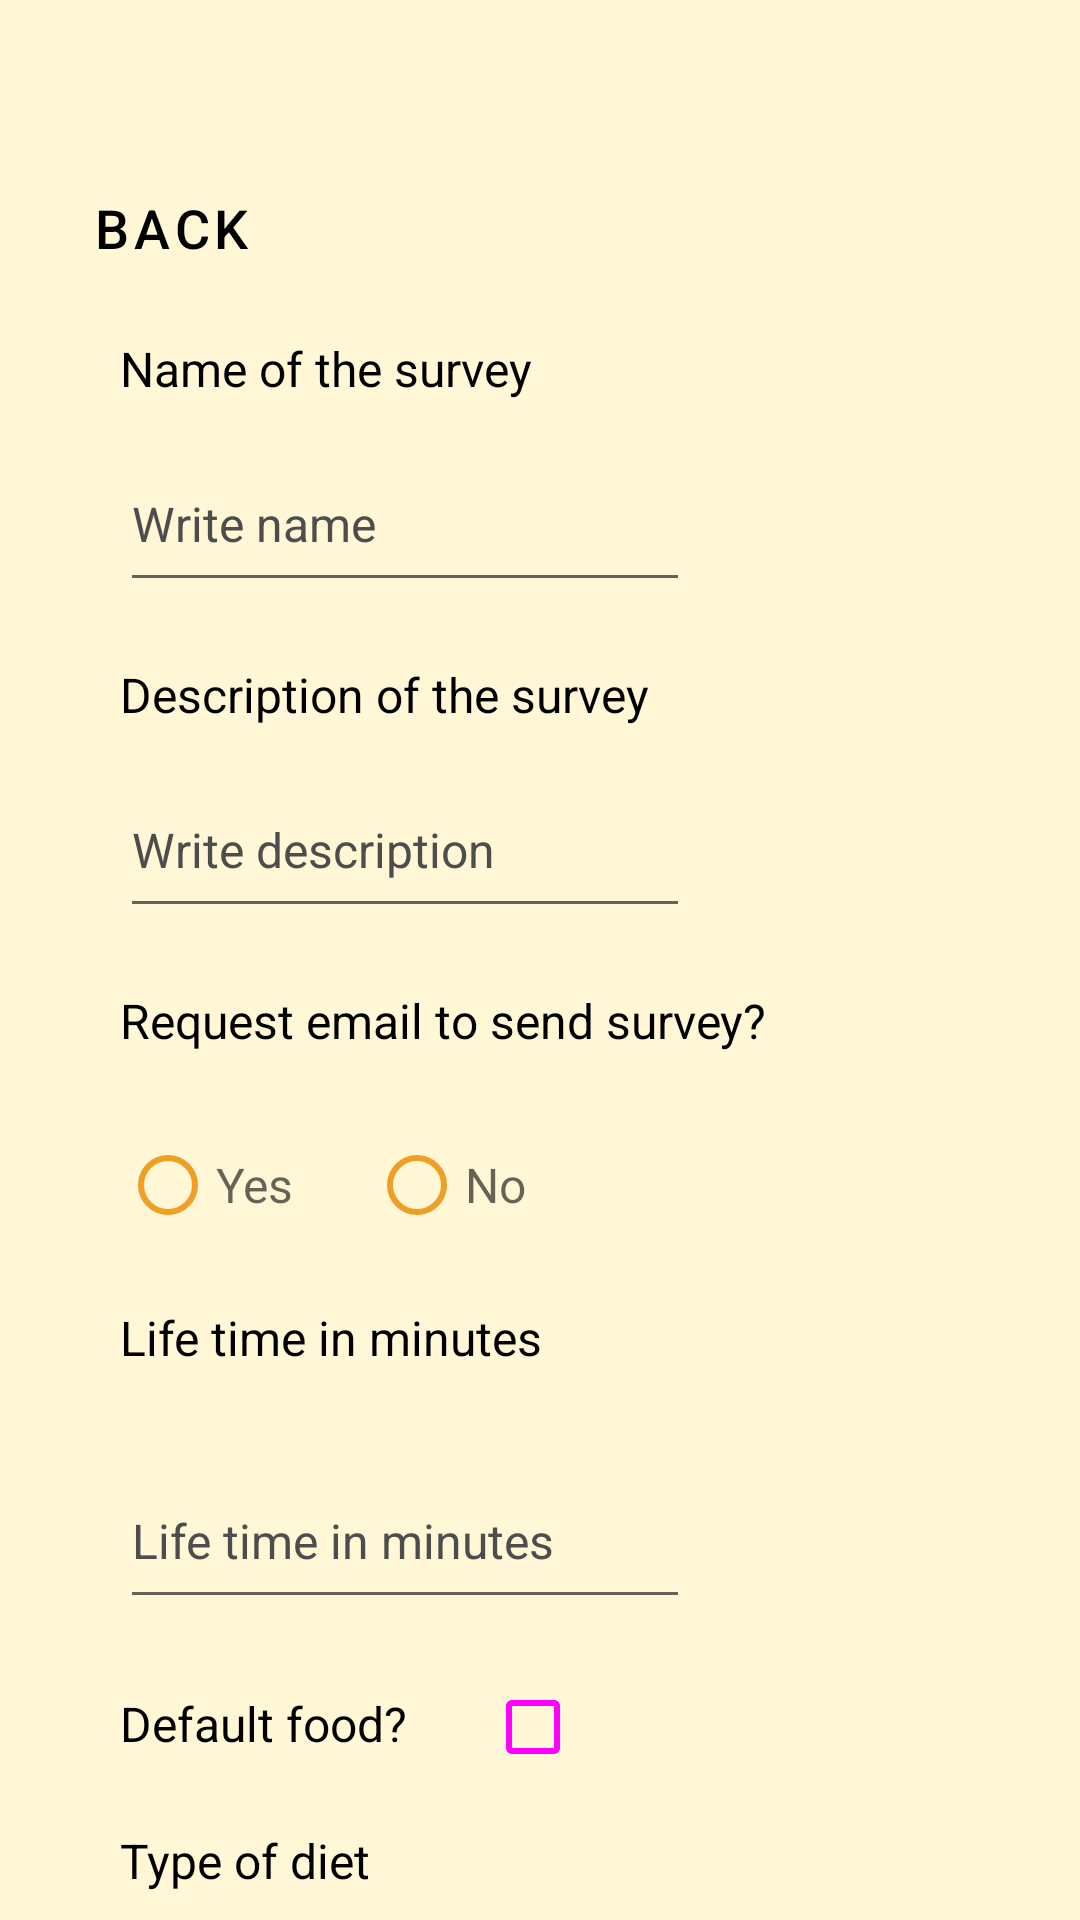

The Android layout XML behind this screen, and the referenced resources:
<!-- AndroidManifest.xml: application theme Theme.TastyPoll -->
<!-- res/layout/fragment_crear_encuesta.xml -->
<?xml version="1.0" encoding="utf-8"?>
<androidx.core.widget.NestedScrollView
    xmlns:android="http://schemas.android.com/apk/res/android"
    xmlns:app="http://schemas.android.com/apk/res-auto"
    xmlns:tools="http://schemas.android.com/tools"
    android:layout_width="match_parent"
    android:layout_height="match_parent"
    android:fillViewport="true"> <androidx.constraintlayout.widget.ConstraintLayout
    android:layout_width="match_parent"
    android:layout_height="wrap_content" android:paddingBottom="?attr/actionBarSize"> <androidx.constraintlayout.widget.Guideline
    android:id="@+id/startGuide"
    android:layout_width="wrap_content"
    android:layout_height="wrap_content"
    android:orientation="vertical"
    app:layout_constraintGuide_begin="40dp" />

    <Button
        android:id="@+id/botonAtras"
        style="@style/Widget.Tastypoll.Button.Atras"
        android:layout_marginTop="52dp"
        app:layout_constraintEnd_toEndOf="parent"
        app:layout_constraintHorizontal_bias="0.053"
        app:layout_constraintStart_toStartOf="parent"
        app:layout_constraintTop_toTopOf="parent" />


    <TextView
        android:id="@+id/textView10"
        style="@style/Widget.Tastypoll.TextView.Information"
        android:layout_marginTop="112dp"
        android:text="@string/name_survey"
        app:layout_constraintEnd_toEndOf="parent"
        app:layout_constraintHorizontal_bias="0.0"
        app:layout_constraintStart_toStartOf="@id/startGuide"
        app:layout_constraintTop_toTopOf="parent" />

    <EditText
        android:id="@+id/inputNombreEncuesta"
        style="@style/Widget.Tastypoll.TextInput.Default"
        android:layout_marginTop="12dp"
        android:autofillHints="name"
        android:hint="@string/write_name"
        app:layout_constraintEnd_toEndOf="parent"
        app:layout_constraintHorizontal_bias="0.0"
        app:layout_constraintStart_toStartOf="@id/startGuide"
        app:layout_constraintTop_toBottomOf="@+id/textView10" />


    <TextView
        android:id="@+id/textView11"
        style="@style/Widget.Tastypoll.TextView.Information"
        android:layout_marginTop="20dp"
        android:text="@string/description_survey"
        app:layout_constraintEnd_toEndOf="parent"
        app:layout_constraintTop_toBottomOf="@+id/inputNombreEncuesta"
        app:layout_constraintHorizontal_bias="0.0"
        app:layout_constraintStart_toStartOf="@id/startGuide"/>

    <EditText
        android:id="@+id/inputDescripcionEncuesta"
        style="@style/Widget.Tastypoll.TextInput.Default"
        android:layout_marginTop="12dp"
        android:inputType="text"
        android:hint="@string/write_description"
        app:layout_constraintEnd_toEndOf="parent"
        app:layout_constraintHorizontal_bias="0.0"
        app:layout_constraintStart_toStartOf="@id/startGuide"
        app:layout_constraintTop_toBottomOf="@+id/textView11" />

    <TextView
        android:id="@+id/textView12"
        style="@style/Widget.Tastypoll.TextView.Information"
        android:layout_marginTop="20dp"
        android:text="@string/request_email"
        app:layout_constraintEnd_toEndOf="parent"
        app:layout_constraintTop_toBottomOf="@+id/inputDescripcionEncuesta"
        app:layout_constraintHorizontal_bias="0.0"
        app:layout_constraintStart_toStartOf="@id/startGuide"/>


    <RadioGroup
        android:id="@+id/radioGroupEmailRequerido"
        android:layout_width="wrap_content"
        android:layout_height="wrap_content"
        android:layout_marginTop="20dp"
        android:orientation="horizontal"
        app:layout_constraintEnd_toEndOf="parent"
        app:layout_constraintHorizontal_bias="0.0"
        app:layout_constraintStart_toStartOf="@id/startGuide"
        app:layout_constraintTop_toBottomOf="@+id/textView12">

        <RadioButton
            android:id="@+id/radioButtonEmailRequired"
            style="@style/Widget.Tastypoll.RadioButton.Default"
            android:hint="@string/yes" />

        <RadioButton
            android:id="@+id/radioButtonEmailNotRequired"
            style="@style/Widget.Tastypoll.RadioButton.Default"

            android:hint="@string/no" />

    </RadioGroup>

    <TextView
        android:id="@+id/textView4"
        style="@style/Widget.Tastypoll.TextView.Information"

        android:layout_marginTop="16dp"
        android:text="@string/life_time_survey"
        app:layout_constraintEnd_toEndOf="parent"
        app:layout_constraintHorizontal_bias="0.0"
        app:layout_constraintStart_toStartOf="@id/startGuide"
        app:layout_constraintTop_toBottomOf="@+id/radioGroupEmailRequerido" />
    <EditText
        android:id="@+id/inputTiempoVida"
        style="@style/Widget.Tastypoll.TextInput.Default"
        android:layout_marginTop="28dp"
        android:inputType="number"
        android:hint="@string/life_time_survey"
        app:layout_constraintEnd_toEndOf="parent"
        app:layout_constraintHorizontal_bias="0.0"
        app:layout_constraintStart_toStartOf="@id/startGuide"
        app:layout_constraintTop_toBottomOf="@+id/textView4" />

    <TextView
        android:id="@+id/textView5"
        style="@style/Widget.Tastypoll.TextView.Information"

        android:layout_marginTop="24dp"
        android:text="@string/default_food"
        app:layout_constraintHorizontal_bias="0.0"
        app:layout_constraintEnd_toEndOf="parent"
        app:layout_constraintStart_toStartOf="@id/startGuide"
        app:layout_constraintTop_toBottomOf="@+id/inputTiempoVida" />


    <CheckBox
        android:id="@+id/checkboxAlimentosPrdeterminados"
        style="@style/Widget.Tastypoll.Checkbox.Default"
        android:layout_marginTop="12dp"
        app:layout_constraintEnd_toEndOf="parent"
        app:layout_constraintHorizontal_bias="0.171"
        app:layout_constraintStart_toEndOf="@+id/textView5"
        app:layout_constraintTop_toBottomOf="@+id/inputTiempoVida" />

    <TextView
        android:id="@+id/textView13"
        style="@style/Widget.Tastypoll.TextView.Information"

        android:layout_marginTop="24dp"
        android:text="@string/filter_tipo_dieta"
        app:layout_constraintHorizontal_bias="0.0"
        app:layout_constraintStart_toStartOf="@id/startGuide"

        app:layout_constraintEnd_toEndOf="parent"
        app:layout_constraintTop_toBottomOf="@+id/textView5" />
    <Spinner
        android:id="@+id/spinnerDieta"
        android:layout_width="248dp"
        android:layout_height="46dp"

        app:layout_constraintHorizontal_bias="0.0"
        app:layout_constraintStart_toStartOf="@id/startGuide"
        android:layout_marginTop="16dp"
        app:layout_constraintEnd_toEndOf="parent"

        app:layout_constraintTop_toBottomOf="@+id/textView13" />


    <androidx.recyclerview.widget.RecyclerView
        android:id="@+id/recyclerView"
        android:layout_width="287dp"
        android:layout_height="420dp"
        android:layout_marginTop="44dp"
        android:scrollbars="vertical"
        app:layout_constraintEnd_toEndOf="parent"
        app:layout_constraintHorizontal_bias="0.504"
        app:layout_constraintStart_toStartOf="parent"
        app:layout_constraintTop_toBottomOf="@+id/spinnerDieta" />

    <Button
        android:id="@+id/botonAnhadirAlimento"
        style="@style/Widget.Tastypoll.Button.Default"

        android:layout_marginTop="48dp"
        android:text="@string/add"
        app:layout_constraintBottom_toBottomOf="parent"
        app:layout_constraintEnd_toEndOf="parent"
        app:layout_constraintHorizontal_bias="0.109"
        app:layout_constraintStart_toStartOf="parent"
        app:layout_constraintTop_toBottomOf="@+id/recyclerView"
        app:layout_constraintVertical_bias="0.077" />

    <Button
        android:id="@+id/botonEliminar"
        style="@style/Widget.Tastypoll.Button.Default"

        android:layout_width="wrap_content"
        android:layout_height="wrap_content"
        android:layout_marginTop="48dp"
        android:text="@string/delete"

        app:layout_constraintBottom_toBottomOf="parent"
        app:layout_constraintEnd_toEndOf="parent"
        app:layout_constraintHorizontal_bias="0.985"
        app:layout_constraintStart_toStartOf="parent"
        app:layout_constraintTop_toBottomOf="@+id/recyclerView"
        app:layout_constraintVertical_bias="0.077" />

    <Button
        android:id="@+id/botonCrear"
        style="@style/Widget.Tastypoll.Button.Default"

        android:text="@string/create"
        app:layout_constraintBottom_toBottomOf="parent"
        app:layout_constraintEnd_toStartOf="@+id/botonEliminar"
        app:layout_constraintHorizontal_bias="1.0"
        app:layout_constraintTop_toBottomOf="@+id/recyclerView"
        app:layout_constraintVertical_bias="0.148" />


</androidx.constraintlayout.widget.ConstraintLayout>

</androidx.core.widget.NestedScrollView>
<!-- resources referenced by this layout -->
<resources>
  <string name="add">Add</string>
  <string name="create">Create</string>
  <string name="default_food">Default food?</string>
  <string name="delete">Delete</string>
  <string name="description_survey">Description of the survey</string>
  <string name="filter_tipo_dieta">Type of diet</string>
  <string name="life_time_survey">Life time in minutes</string>
  <string name="name_survey">Name of the survey</string>
  <string name="no">No</string>
  <string name="request_email">Request email to send survey?</string>
  <string name="write_description">Write description</string>
  <string name="write_name">Write name</string>
  <string name="yes">Yes</string>
  <style name="Widget.Tastypoll.Button.Default" parent="Widget.MaterialComponents.Button">
          <item name="cornerRadius">8dp</item>
          <item name="android:textColor">@color/textColor</item>
          <item name="android:layout_width">wrap_content</item>
          <item name="android:layout_height">@dimen/button_height</item>
          <item name="android:textSize">@dimen/button_text_size</item>
          <item name="backgroundTint">@color/button_tint_selector</item>
  
          <item name="android:layout_marginEnd">25dp</item>
  
      </style>
  <style name="Widget.Tastypoll.Checkbox.Default" parent="Widget.Material3.CompoundButton.CheckBox">
          <item name="android:textSize">@dimen/default_text_size</item>
          <item name="android:textColor">@color/textColor</item>
          <item name="android:layout_width">wrap_content</item>
          <item name="android:layout_height">wrap_content</item>
          <item name="android:layout_marginEnd">25dp</item>
          <item name="android:buttonTint">@color/orange</item>
      </style>
  <style name="Widget.Tastypoll.RadioButton.Default" parent="Widget.MaterialComponents.CompoundButton.RadioButton">
          <item name="android:textColor">@color/textColor</item>
  
          <item name="android:layout_width">wrap_content</item>
          <item name="android:layout_height">wrap_content</item>
          <item name="android:layout_marginEnd">25dp</item>
  
          <item name="android:buttonTint">@color/orange</item>
          <item name="android:textSize">@dimen/default_text_size</item>
  
      </style>
  <style name="Widget.Tastypoll.TextInput.Default" parent="Widget.MaterialComponents.TextInputLayout.FilledBox">
          <item name="android:textColor">@color/textColor</item>
          <item name="android:layout_width">wrap_content</item>
          <item name="android:layout_height">@dimen/field_height</item>
          <item name="android:textSize">@dimen/default_text_size</item>
          <item name="android:layout_marginEnd">25dp</item>
          <item name="android:ems">10</item>
          <item name="android:textColorHint">@color/hint_color</item>
  
  
  
  
  
      </style>
  <style name="Widget.Tastypoll.TextView.Information" parent="Widget.MaterialComponents.TextView">
          <item name="android:textColor">@color/textColor</item>
          <item name="android:layout_width">wrap_content</item>
          <item name="android:layout_height">wrap_content</item>
          <item name="android:textSize">@dimen/default_text_size</item>
  
      </style>
  <color name="textColor">#FF000000</color>
  <dimen name="button_height">48dp</dimen>
  <dimen name="button_text_size">18sp</dimen>
  <color name="orange">#F09F25</color>
  <string name="back">Back</string>
  <dimen name="default_text_size">16sp</dimen>
  <dimen name="field_height">55dp</dimen>
  <color name="hint_color">#4E4D4D</color>
  <color name="vanilla">#FFF7D6</color>
  <color name="blackGray">#344055</color>
  <color name="white">#FFFFFFFF</color>
  <color name="teal_200">#FF03DAC5</color>
  <color name="teal_700">#FF018786</color>
  <color name="black">#FF000000</color>
</resources>
